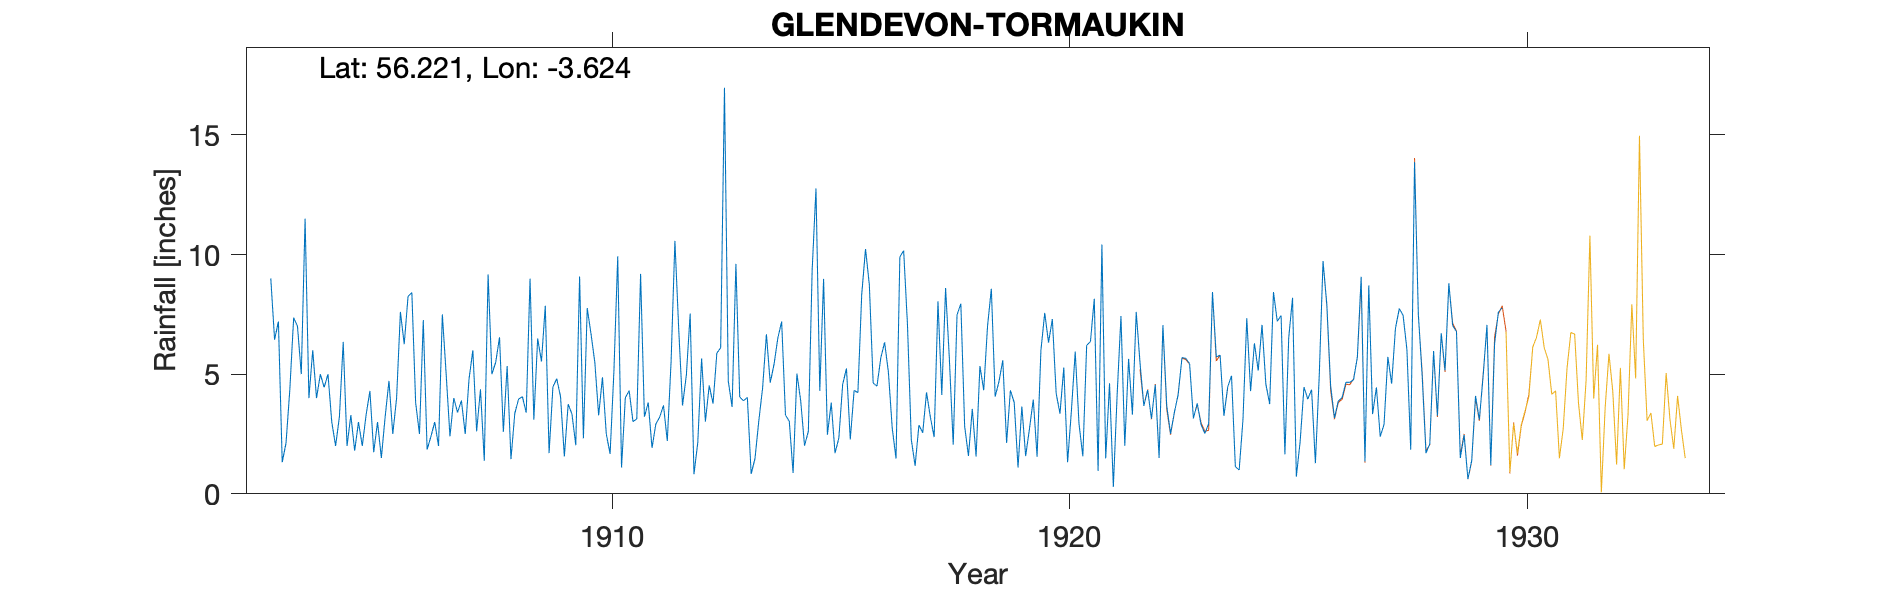

Values plotted in this chart, from the file beside it:
GLENDEVON, TORMAUKIN, , , , , , , , , , , , , , , , , , , , , , , 
Grid ref, NN994043, Long, -3.624, Lat, 56.22, Elevation, 770, ft, , , , , , , , , , , , , , , 
Station no, 5529, , , , , , , , , , , , , , , , , , , , , , 
, 1900, 1901, 1902, 1903, 1904, 1905, 1906, 1907, 1908, 1909, 1910, 1911, 1912, 1913, 1914, 1915, 1916, 1917, 1918, 1919, 1920, 1921, 1922
January, , , , 9, 4, 2, 8.25, 4, 6.54, 7.86, 6.68, 3.13, 3.69, 4.71, 5.41, 4.3, 10.23, 2.28, 7.48, 5.58, 6.32, 8.15, 5.46
February, , , , 6.44, 5, 3.3, 8.41, 3.4, 2.59, 1.7, 5.48, 9.19, 4.96, 3.63, 6.51, 8.98, 8.73, 1.17, 7.94, 2.13, 7.3, 0.96, 3.67
March, , , , 7.2, 4.45, 4.3, 3.8, 3.9, 5.34, 4.47, 3.28, 3.22, 7.53, 9.61, 7.2, 2.47, 4.63, 2.87, 2.82, 4.33, 4.2, 10.42, 4.34
April, , , , 1.32, 5, 1.74, 2.5, 2.5, 1.45, 4.81, 4.87, 3.81, 0.82, 4.04, 3.29, 3.81, 4.5, 2.55, 1.58, 3.81, 3.35, 1.48, 3.14
May, , , , 2.13, 3, 3, 7.26, 4.8, 3.36, 4.06, 2.5, 1.92, 2.15, 3.89, 3.03, 1.7, 5.68, 4.24, 3.55, 1.1, 5.28, 4.62, 4.56
June, , , , 4.37, 2, 1.5, 1.85, 6, 3.96, 1.56, 1.67, 2.92, 5.66, 4.03, 0.87, 2.33, 6.33, 3.21, 1.56, 3.65, 1.32, 0.29, 1.5
July, , , , 7.36, 3.22, 3.22, 2.39, 2.61, 4.06, 3.75, 5.11, 3.2, 3.02, 0.83, 5.02, 4.57, 5.08, 2.37, 5.34, 1.58, 3.47, 4.16, 7.05
August, , , , 7, 6.35, 4.72, 3, 4.37, 3.39, 3.33, 9.92, 3.7, 4.53, 1.47, 3.88, 5.24, 2.75, 8.04, 4.33, 2.72, 5.94, 7.43, 3.69
September, , , , 5, 2, 2.5, 2, 1.38, 8.99, 2.03, 1.1, 2.21, 3.77, 3.04, 2.01, 2.27, 1.47, 4.13, 7.01, 3.94, 2.91, 2.01, 2.51
October, , , , 11.5, 3.29, 4, 7.5, 9.17, 3.1, 9.08, 4.02, 5.53, 5.88, 4.42, 2.61, 4.32, 9.9, 8.6, 8.57, 1.55, 1.57, 5.64, 3.4
November, , , , 4, 1.8, 7.6, 5, 5, 6.49, 2.32, 4.31, 10.57, 6.1, 6.67, 9.35, 4.23, 10.16, 5.6, 4.06, 5.97, 6.2, 3.31, 4.14
December, , , , 6, 3, 6.25, 2.4, 5.5, 5.53, 7.76, 3.02, 6.88, 16.97, 4.64, 12.76, 8.34, 7.07, 2.05, 4.69, 7.56, 6.37, 7.6, 5.69
Total, , , , 71.32, 43.11, 44.13, 54.36, 52.63, 54.8, 52.73, 51.96, 56.28, 65.08, 50.98, 61.94, 52.56, 76.53, 47.11, 58.93, 43.92, 54.23, 56.07, 49.15
5 " Gauge, , , , , , , , , , , , , , , , , , , , , , , 
